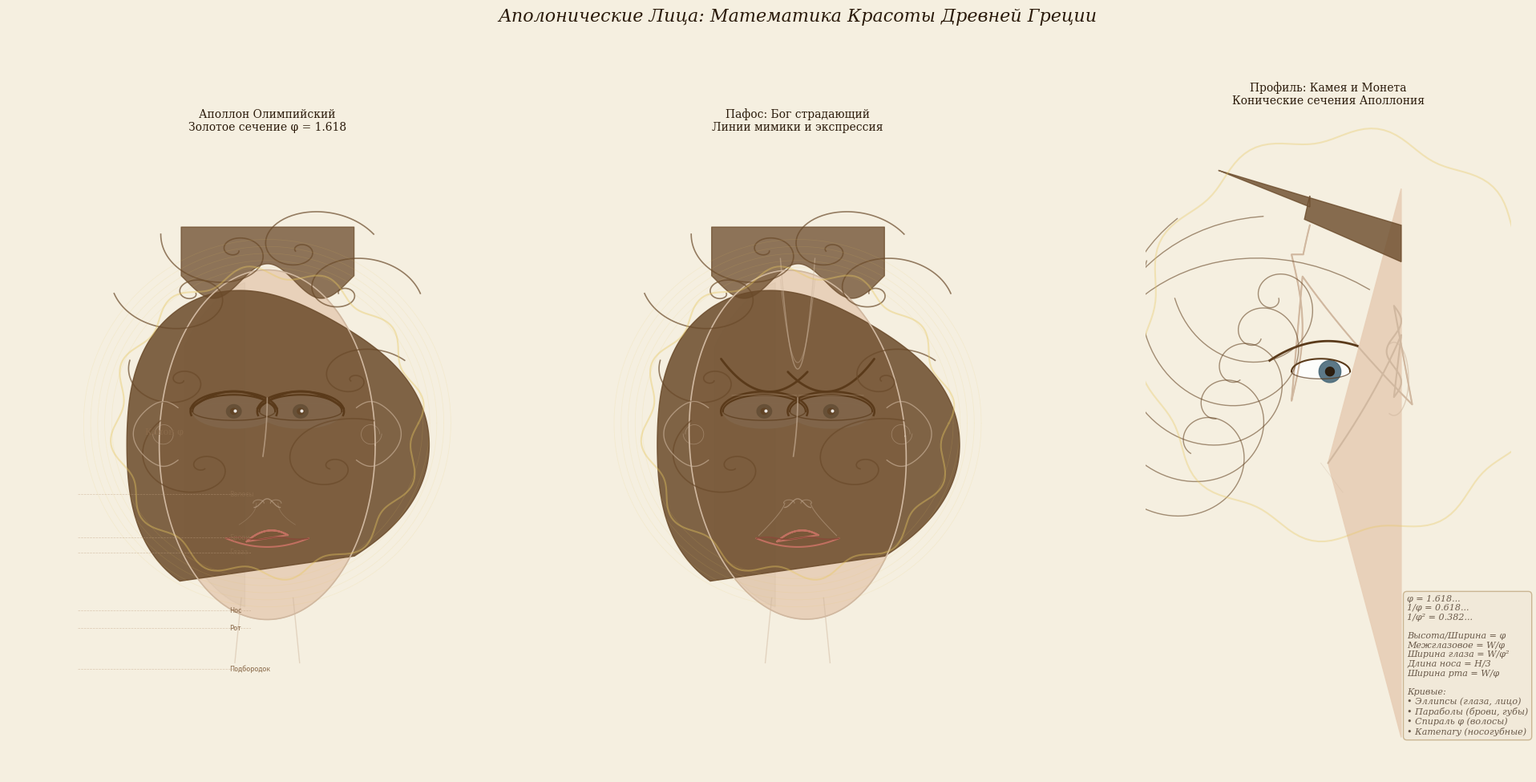

This figure's Python source:
import numpy as np
import matplotlib.pyplot as plt
from matplotlib.patches import Ellipse, Arc, FancyArrowPatch

phi = (1 + np.sqrt(5)) / 2
phi_inv = 1 / phi
phi2_inv = 1 / phi**2

fig, axes = plt.subplots(1, 3, figsize=(20, 10), facecolor='#f5efe0')
fig.suptitle('Аполонические Лица: Математика Красоты Древней Греции',
             fontsize=16, fontfamily='serif', color='#2a1a0a', y=0.97, fontstyle='italic')

for ax in axes:
    ax.set_facecolor('#f5efe0')
    ax.set_xlim(-1.2, 1.2)
    ax.set_ylim(-1.4, 1.4)
    ax.set_aspect('equal')
    ax.axis('off')

skin = '#e8d0b8'
skin_shadow = '#d0b8a0'
skin_light = '#f0dcc8'
hair_color = '#6a4a2a'
eye_color = '#4a6a7a'
lip_color = '#c07060'
brow_color = '#5a3a1a'
line_color = '#8a6a4a'
dark = '#2a1a0a'

def draw_apollonian_face(ax, mood='serene', tilt=0):
    """Аполоническое лицо по канонам Поликлета и Лизиппа"""
    
    # === ОВАЛ ЛИЦА — эллипс по золотому сечению ===
    face_a = 0.5   # полуось ширины
    face_b = face_a * phi  # полуось высоты = φ
    
    face_t = np.linspace(0, 2*np.pi, 500)
    fx = face_a * np.cos(face_t)
    fy = face_b * np.sin(face_t)
    
    # Поворот лица
    cos_t, sin_t = np.cos(tilt), np.sin(tilt)
    fx_r = fx * cos_t - fy * sin_t
    fy_r = fx * sin_t + fy * cos_t
    
    ax.fill(fx_r, fy_r, color=skin, alpha=0.95)
    ax.plot(fx_r, fy_r, color=skin_shadow, linewidth=1.2)
    
    # Тень на лице (левая сторона — полиномиальная огибающая)
    shadow_t = np.linspace(-np.pi*0.8, np.pi*0.8, 300)
    sh_a = face_a * 0.95
    sh_b = face_b * 0.95
    sh_x = sh_a * np.cos(shadow_t)
    sh_y = sh_b * np.sin(shadow_t)
    sh_mask = sh_x < -0.1
    ax.fill(sh_x[sh_mask], sh_y[sh_mask], color=skin_shadow, alpha=0.2)
    
    # === ГЛАЗА — миндалевидные (два пересекающихся эллиптических дуги) ===
    eye_w = phi2_inv * 0.5  # ширина глаза
    eye_h = eye_w * 0.4     # высота глаза
    
    for ex_sign in [-1, 1]:
        ex_center = ex_sign * phi_inv * 0.25  # межглазовое расстояние = 1/φ
        ey_center = phi_inv * 0.25  # высота центра глаза
        
        # Верхнее веко — дуга эллипса
        eye_t = np.linspace(0, np.pi, 100)
        upper_x = ex_center + eye_w * np.cos(eye_t)
        upper_y = ey_center + eye_h * np.sin(eye_t)
        ax.plot(upper_x, upper_y, color=brow_color, linewidth=1.5)
        
        # Нижнее веко — более плоская дуга
        lower_x = ex_center + eye_w * np.cos(eye_t)
        lower_y = ey_center - eye_h * 0.55 * np.sin(eye_t)
        ax.plot(lower_x, lower_y, color=brow_color, linewidth=1.0, alpha=0.7)
        
        # Заливка белка
        full_eye_t = np.linspace(0, 2*np.pi, 100)
        white_x = ex_center + eye_w * np.cos(full_eye_t)
        white_upper = ey_center + eye_h * np.sin(full_eye_t)
        white_lower = ey_center - eye_h * 0.55 * np.sin(full_eye_t)
        ax.fill_between(white_x, white_lower, white_upper, color='white', alpha=0.9)
        
        # Радужка — круг
        iris_t = np.linspace(0, 2*np.pi, 80)
        iris_r = eye_h * 0.45
        iris_x = ex_center + iris_r * np.cos(iris_t)
        iris_y = ey_center + iris_r * 0.9 * np.sin(iris_t)
        ax.fill(iris_x, iris_y, color=eye_color, alpha=0.9)
        
        # Зрачок
        pupil_r = iris_r * 0.45
        pupil_x = ex_center + pupil_r * np.cos(iris_t)
        pupil_y = ey_center + pupil_r * 0.9 * np.sin(iris_t)
        ax.fill(pupil_x, pupil_y, color=dark, alpha=0.95)
        
        # Блик
        ax.plot(ex_center + pupil_r*0.3, ey_center + pupil_r*0.3,
                'o', color='white', markersize=2, alpha=0.8)
        
        # === ВЕРХНЕЕ ВЕКО — линия ===
        lid_t = np.linspace(-0.2, np.pi+0.2, 100)
        lid_x = ex_center + (eye_w + 0.01) * np.cos(lid_t)
        lid_y = ey_center + (eye_h + 0.015) * np.sin(lid_t)
        ax.plot(lid_x, lid_y, color=brow_color, linewidth=1.8)
    
    # === БРОВИ — параболы ===
    brow_t = np.linspace(-1, 1, 100)
    brow_y_center = phi_inv * 0.4  # высота бровей
    
    for bx_sign in [-1, 1]:
        bx_center = bx_sign * phi_inv * 0.25
        # Парабола: y = a*x^2 + k
        if mood == 'serene':
            brow_a = -0.08
        elif mood == 'pathos':
            brow_a = 0.12  # нахмуренные
        else:
            brow_a = -0.05
        
        brow_x = bx_center + 0.2 * brow_t
        brow_y = brow_y_center + brow_a * brow_t**2
        
        # Наклон бровей
        if mood == 'pathos':
            brow_y += bx_sign * 0.03 * brow_t
        
        ax.plot(brow_x, brow_y, color=brow_color, linewidth=2.0,
                solid_capstyle='round')
    
    # === НОС — полиномиальные кривые ===
    nose_bridge_t = np.linspace(0, 1, 80)
    # Переносица — слегка изогнутая линия
    nose_x = -0.02 * nose_bridge_t**2
    nose_y = phi_inv * 0.35 - 0.27 * nose_bridge_t  # длина носа = 1/3 лица
    ax.plot(nose_x, nose_y, color=skin_shadow, linewidth=1.2, alpha=0.6)
    
    # Кончик носа — полиномиальная кривая
    nose_tip_t = np.linspace(-1, 1, 60)
    nose_tip_x = 0.06 * nose_tip_t
    nose_tip_y = -0.27 + 0.02 * np.cos(np.pi * nose_tip_t)
    ax.plot(nose_tip_x, nose_tip_y, color=skin_shadow, linewidth=1.0, alpha=0.5)
    
    # Ноздри — маленькие дуги
    for ns in [-1, 1]:
        nostril_t = np.linspace(0, np.pi, 30)
        ns_x = ns * 0.04 + 0.025 * np.cos(nostril_t)
        ns_y = -0.27 + 0.015 * np.sin(nostril_t)
        ax.plot(ns_x, ns_y, color=skin_shadow, linewidth=0.8, alpha=0.4)
    
    # === РТУБ — "Лук Купидона" (две параболы) ===
    mouth_y = -0.433  # позиция рта по φ
    mouth_w = phi2_inv * 0.5  # ширина рта
    
    # Верхняя губа — две параболы (Cupid's bow)
    mouth_t = np.linspace(-1, 1, 100)
    
    # Левая половина верхней губы
    upper_l_x = -mouth_w/2 * mouth_t
    if mood == 'serene':
        upper_l_y = mouth_y + 0.035 * (1 - mouth_t**2)
    elif mood == 'pathos':
        upper_l_y = mouth_y + 0.02 * (1 - mouth_t**2) - 0.01 * mouth_t
    else:
        upper_l_y = mouth_y + 0.03 * (1 - mouth_t**2)
    
    # Верхняя губа — с вырезом
    upper_x = np.concatenate([
        -mouth_w/2 * mouth_t[::-1],
        mouth_w/2 * mouth_t
    ])
    upper_y = np.concatenate([
        mouth_y + 0.035 * (1 - mouth_t[::-1]**2) - 0.015 * mouth_t[::-1],
        mouth_y + 0.035 * (1 - mouth_t**2) + 0.015 * mouth_t
    ])
    ax.plot(upper_x, upper_y, color=lip_color, linewidth=1.5)
    ax.fill(upper_x, upper_y, color=lip_color, alpha=0.5)
    
    # Нижняя губа — одна парабола
    lower_x = mouth_w * mouth_t
    lower_y = mouth_y - 0.04 * (1 - mouth_t**2)
    ax.plot(lower_x, lower_y, color=lip_color, linewidth=1.5)
    ax.fill_between(lower_x, mouth_y, lower_y, color=lip_color, alpha=0.4)
    
    # Линия рта
    mouth_line_x = mouth_w * mouth_t
    mouth_line_y = mouth_y + 0.005 * np.sin(2 * np.pi * mouth_t)
    ax.plot(mouth_line_x, mouth_line_y, color='#8a4a3a', linewidth=1.0)
    
    # === ЛИНИИ МИМИКИ ===
    if mood == 'pathos':
        # Межбровная складка — две параболы к глаголище
        furrow_t = np.linspace(-0.08, 0.08, 30)
        ax.plot(furrow_t, 0.35 + 80 * furrow_t**2, color=skin_shadow, linewidth=1.0, alpha=0.5)
        ax.plot(furrow_t, 0.38 + 60 * furrow_t**2, color=skin_shadow, linewidth=0.8, alpha=0.4)
        
        # Носогубные складки — катenary/кубические
        nas_t = np.linspace(0, 1, 60)
        for ns_sign in [-1, 1]:
            nas_x = ns_sign * (0.06 + 0.12 * nas_t**1.5)
            nas_y = -0.27 - 0.12 * nas_t - 0.03 * nas_t**2
            ax.plot(nas_x, nas_y, color=skin_shadow, linewidth=0.8, alpha=0.4)
        
        # Складки под глазами
        for ex_sign in [-1, 1]:
            ex_c = ex_sign * phi_inv * 0.25
            bag_t = np.linspace(-0.15, 0.15, 40)
            bag_x = ex_c + bag_t
            bag_y = 0.25 - 0.02 - 0.08 * bag_t**2
            ax.plot(bag_x, bag_y, color=skin_shadow, linewidth=0.6, alpha=0.3)
    else:
        # Спокойные носогубные — лёгкие
        nas_t = np.linspace(0, 1, 60)
        for ns_sign in [-1, 1]:
            nas_x = ns_sign * (0.05 + 0.08 * nas_t**2)
            nas_y = -0.27 - 0.1 * nas_t
            ax.plot(nas_x, nas_y, color=skin_shadow, linewidth=0.5, alpha=0.3)
    
    # === ВОЛОСЫ — золотая спираль (logarithmic spiral на основе φ) ===
    # Локоны Аполлона
    hair_t = np.linspace(0, 2*np.pi, 500)
    hair_base_r = face_a + 0.05
    
    # Внешний контур волос
    hair_r = hair_base_r + 0.15 + 0.05 * np.cos(3*hair_t)
    hair_x = hair_r * np.cos(hair_t)
    hair_y = hair_r * np.sin(hair_t)
    
    # Обрезаем по лицу
    mask_top = hair_y > -0.1
    mask_sides = np.abs(hair_x) > face_a * 0.8
    mask = mask_top | mask_sides
    mask = mask & (hair_y < face_b + 0.25)
    
    ax.fill(hair_x[mask], hair_y[mask], color=hair_color, alpha=0.85)
    
    # Спиральные локоны (золотая спираль r = a * φ^(2θ/π))
    spiral_params = [
        (-0.35, 0.7, 0.02, 0),
        (0.35, 0.7, 0.02, np.pi),
        (-0.4, 0.3, 0.015, 0.5),
        (0.4, 0.3, 0.015, np.pi-0.5),
        (-0.3, -0.1, 0.02, 1.0),
        (0.3, -0.1, 0.02, np.pi-1.0),
        (-0.15, 0.9, 0.02, 0.3),
        (0.15, 0.9, 0.02, np.pi-0.3),
    ]
    
    for sx, sy, sa, s_offset in spiral_params:
        spir_t = np.linspace(0, 3*np.pi, 200)
        spir_r = sa * phi**(2*spir_t/np.pi)
        spir_x = sx + spir_r * np.cos(spir_t + s_offset)
        spir_y = sy - spir_r * np.sin(spir_t + s_offset) * 0.7
        ax.plot(spir_x, spir_y, color=hair_color, linewidth=1.2, alpha=0.7)
    
    # Чёлка — полиномиальные волны
    bang_t = np.linspace(-0.4, 0.4, 100)
    bang_y = face_b - 0.05 + 0.08 * np.cos(4 * np.pi * bang_t)
    ax.fill_between(bang_t, face_b + 0.2, bang_y, color=hair_color, alpha=0.75)
    
    # === УШИ — полиномиальные спирали ===
    for ear_sign in [-1, 1]:
        ear_x = ear_sign * (face_a - 0.02)
        ear_y_center = 0.05
        
        # Контур уха
        ear_t = np.linspace(-np.pi*0.7, np.pi*0.7, 100)
        ear_r = 0.12 + 0.02 * np.cos(2*ear_t)
        ear_contour_x = ear_x + ear_sign * ear_r * np.cos(ear_t)
        ear_contour_y = ear_y_center + 0.15 * np.sin(ear_t)
        ax.plot(ear_contour_x, ear_contour_y, color=skin_shadow, linewidth=1.0, alpha=0.6)
        
        # Внутренняя спираль уха
        ear_spir_t = np.linspace(0, 2*np.pi, 80)
        ear_spir_r = 0.04 + 0.01 * ear_spir_t / (2*np.pi)
        ear_spir_x = ear_x + ear_sign * ear_spir_r * np.cos(ear_spir_t)
        ear_spir_y = ear_y_center + ear_spir_r * np.sin(ear_spir_t)
        ax.plot(ear_spir_x, ear_spir_y, color=skin_shadow, linewidth=0.6, alpha=0.4)
    
    # === ШЕЯ — полиномиальные кривые ===
    neck_t = np.linspace(0, 1, 80)
    for ns in [-1, 1]:
        neck_x = ns * (0.12 + 0.03 * neck_t)
        neck_y = -face_b + 0.1 - 0.3 * neck_t
        ax.plot(neck_x, neck_y, color=skin_shadow, linewidth=1.0, alpha=0.5)
    
    # === СВЕЧЕНИЕ (нимб Аполлона) ===
    nimbus_t = np.linspace(0, 2*np.pi, 300)
    nimbus_r = 0.7 + 0.03 * np.sin(12*nimbus_t)
    nimbus_x = nimbus_r * np.cos(nimbus_t)
    nimbus_y = nimbus_r * np.sin(nimbus_t) + 0.1
    ax.plot(nimbus_x, nimbus_y, color='#e8c860', linewidth=1.5, alpha=0.4)
    for nr in np.linspace(0.72, 0.85, 5):
        nr_t = np.linspace(0, 2*np.pi, 200)
        ax.plot(nr * np.cos(nr_t), nr * np.sin(nr_t) + 0.1,
                color='#e8c860', linewidth=0.5, alpha=0.15)

def draw_profile_face(ax, mood='noble'):
    """Профиль — как на монетах и камеях"""
    
    # Контур профиля — полиномиальная кривая
    profile_t = np.linspace(0, 1, 500)
    
    # Лоб → переносица → нос → губы → подбородок
    # Сплайн из полиномов
    seg1_t = np.linspace(0, 0.2, 100)  # лоб
    seg2_t = np.linspace(0.2, 0.35, 100)  # переносица
    seg3_t = np.linspace(0.35, 0.55, 100)  # нос
    seg4_t = np.linspace(0.55, 0.75, 100)  # губы
    seg5_t = np.linspace(0.75, 1.0, 100)  # подбородок
    
    # Лоб — выпуклая дуга
    p1x = -0.05 - 0.1 * seg1_t + 0.05 * seg1_t**2
    p1y = 0.8 - 0.4 * seg1_t
    
    # Переносица — впадина
    p2x = -0.1 + 0.03 * np.sin(np.pi * (seg2_t-0.2)/0.15)
    p2y = 0.8 - 0.4*0.2 - 0.4*(seg2_t-0.2)/0.15
    
    # Нос — выпуклый полином
    p3x = -0.07 + 0.25 * (seg3_t-0.35)/0.2 + 0.05*((seg3_t-0.35)/0.2)**2
    p3y = 0.8 - 0.4*0.35 - 0.35*(seg3_t-0.35)/0.2
    
    # Губы — лук купидона
    p4x = 0.18 + 0.02 * np.sin(3*np.pi*(seg4_t-0.55)/0.2)
    p4y = 0.8 - 0.4*0.55 - 0.25*(seg4_t-0.55)/0.2
    
    # Подбородок — выпуклый
    p5x = 0.2 - 0.05*((seg5_t-0.75)/0.25)**2 - 0.15*((seg5_t-0.75)/0.25)
    p5y = 0.8 - 0.4*0.75 - 0.35*(seg5_t-0.75)/0.25
    
    all_x = np.concatenate([p1x, p2x, p3x, p4x, p5x])
    all_y = np.concatenate([p1y, p2y, p3y, p4y, p5y])
    
    # Заливка лица
    face_back_x = np.concatenate([all_x, [0.2, 0.2], all_x[::-1]])
    face_back_y = np.concatenate([all_y, [-0.6, 0.9], all_y[::-1]])
    ax.fill(face_back_x, face_back_y, color=skin, alpha=0.95)
    ax.plot(all_x, all_y, color=skin_shadow, linewidth=1.5)
    
    # Глаз — вид сбоку (треугольник/мигдалина)
    eye_cx = -0.02
    eye_cy = 0.4
    eye_t = np.linspace(0, np.pi, 80)
    eye_upper_x = eye_cx + 0.08 * np.cos(eye_t)
    eye_upper_y = eye_cy + 0.035 * np.sin(eye_t)
    eye_lower_x = eye_cx + 0.08 * np.cos(eye_t)
    eye_lower_y = eye_cy - 0.02 * np.sin(eye_t)
    ax.fill_between(eye_upper_x, eye_lower_y, eye_upper_y, color='white', alpha=0.9)
    ax.plot(eye_upper_x, eye_upper_y, color=brow_color, linewidth=1.5)
    ax.plot(eye_lower_x, eye_lower_y, color=brow_color, linewidth=1.0, alpha=0.7)
    
    # Радужка (вид сбоку — узкий эллипс)
    iris_t = np.linspace(0, 2*np.pi, 60)
    iris_x = eye_cx + 0.025 + 0.03 * np.cos(iris_t)
    iris_y = eye_cy + 0.03 * np.sin(iris_t)
    ax.fill(iris_x, iris_y, color=eye_color, alpha=0.9)
    
    # Зрачок
    pupil_x = eye_cx + 0.025 + 0.012 * np.cos(iris_t)
    pupil_y = eye_cy + 0.012 * np.sin(iris_t)
    ax.fill(pupil_x, pupil_y, color=dark, alpha=0.95)
    
    # Бровь — парабола
    brow_t = np.linspace(-1, 1, 80)
    brow_x = -0.04 + 0.12 * brow_t
    brow_y = 0.48 - 0.03 * brow_t**2 + 0.02 * brow_t
    ax.plot(brow_x, brow_y, color=brow_color, linewidth=2.0)
    
    # Волосы — спиральные локоны
    hair_base_x = np.concatenate([[-0.05], all_x[:50], [-0.05]])
    hair_base_y = np.concatenate([[0.95], all_y[:50], [0.95]])
    
    # Объём волос
    hair_fill_x = np.concatenate([
        np.linspace(-0.3, -0.05, 50),
        all_x[:80],
        np.linspace(0.2, 0.2, 10),
        np.linspace(0.2, -0.3, 50)
    ])
    hair_fill_y = np.concatenate([
        np.linspace(0.95, 0.85, 50),
        all_y[:80] + 0.08,
        np.linspace(0.7, 0.7, 10),
        np.linspace(0.8, 0.95, 50)
    ])
    ax.fill(hair_fill_x, hair_fill_y, color=hair_color, alpha=0.8)
    
    # Спиральные локоны на затылке
    for si in range(5):
        s_offset = si * 0.6
        s_scale = 0.015 + 0.005 * si
        spir_t = np.linspace(0, 3*np.pi, 150)
        sr = s_scale * phi**(2*spir_t/np.pi)
        sx = -0.15 - 0.05*si + sr * np.cos(spir_t + s_offset)
        sy = 0.6 - 0.1*si - sr * np.sin(spir_t + s_offset)
        ax.plot(sx, sy, color=hair_color, linewidth=1.0, alpha=0.6)
    
    # Ухо
    ear_t = np.linspace(-np.pi*0.6, np.pi*0.6, 80)
    ear_x = 0.18 + 0.04 * np.cos(ear_t)
    ear_y = 0.38 + 0.1 * np.sin(ear_t)
    ax.plot(ear_x, ear_y, color=skin_shadow, linewidth=1.0, alpha=0.6)
    
    # Нимб
    nim_t = np.linspace(0, 2*np.pi, 200)
    nim_r = 0.55 + 0.02*np.sin(10*nim_t)
    ax.plot(nim_r*np.cos(nim_t)+0.05, nim_r*np.sin(nim_t)+0.5,
            color='#e8c860', linewidth=1.5, alpha=0.35)
    
    # Линии мимики — профиль
    if mood == 'pathos':
        # Складка на лбу
        for i in range(3):
            ft = np.linspace(-0.1, 0.1, 30)
            ax.plot(-0.05 + ft, 0.65 + i*0.02 + 3*ft**2,
                    color=skin_shadow, linewidth=0.6, alpha=0.4)
    
    # Носогубная складка
    nas_t = np.linspace(0, 1, 40)
    ax.plot(-0.02 + 0.06*nas_t, 0.15 - 0.08*nas_t, color=skin_shadow, linewidth=0.7, alpha=0.3)
    
    ax.set_xlim(-0.5, 0.5)
    ax.set_ylim(-0.7, 1.1)
    ax.set_aspect('equal')
    ax.axis('off')

# === РИСУЕМ ТРИ ЛИЦА ===

# 1. Аполлон — фронт, спокойствие (аполоническое начало)
draw_apollonian_face(axes[0], mood='serene', tilt=0)
axes[0].set_title('Аполлон Олимпийский\nЗолотое сечение φ = 1.618',
                  fontsize=10, fontfamily='serif', color='#2a1a0a', pad=10)

# 2. Лицо с пафосом (гелленетический стиль)
draw_apollonian_face(axes[1], mood='pathos', tilt=0.08)
axes[1].set_title('Пафос: Бог страдающий\nЛинии мимики и экспрессия',
                  fontsize=10, fontfamily='serif', color='#2a1a0a', pad=10)

# 3. Профиль — как на монетах
draw_profile_face(axes[2], mood='noble')
axes[2].set_title('Профиль: Камея и Монета\nКонические сечения Аполлония',
                  fontsize=10, fontfamily='serif', color='#2a1a0a', pad=10)

# Пропорциональная сетка (справа от первого лица)
ax_grid = fig.add_axes([0.03, 0.08, 0.15, 0.35])
ax_grid.set_xlim(-0.8, 0.8)
ax_grid.set_ylim(-1.3, 1.3)
ax_grid.set_aspect('equal')
ax_grid.axis('off')
ax_grid.set_title('Канон φ', fontsize=8, fontfamily='serif', color='#8a6a4a')

# Сетка пропорций
grid_lines = {
    'Волосы': 0.809,
    'Брови': 0.405,
    'Глаза': 0.270,
    'Нос': -0.270,
    'Рот': -0.433,
    'Подбородок': -0.809
}
for name, y_val in grid_lines.items():
    ax_grid.axhline(y_val, color='#c0a080', linewidth=0.5, linestyle='--', alpha=0.5)
    ax_grid.text(0.6, y_val, name, fontsize=6, color='#8a6a4a', va='center')

# Пропорции
phi_text = (
    "φ = 1.618...\n"
    "1/φ = 0.618...\n"
    "1/φ² = 0.382...\n\n"
    "Высота/Ширина = φ\n"
    "Межглазовое = W/φ\n"
    "Ширина глаза = W/φ²\n"
    "Длина носа = H/3\n"
    "Ширина рта = W/φ\n\n"
    "Кривые:\n"
    "• Эллипсы (глаза, лицо)\n"
    "• Параболы (брови, губы)\n"
    "• Спираль φ (волосы)\n"
    "• Катenary (носогубные)"
)
fig.text(0.88, 0.15, phi_text, fontsize=8, fontfamily='serif',
         color='#6a5a4a', fontstyle='italic', va='center',
         bbox=dict(boxstyle='round,pad=0.4', facecolor='#f0e8d8', edgecolor='#c0a880', alpha=0.8))

plt.tight_layout(rect=[0, 0, 1, 0.93])
plt.savefig('apollonian_faces.png', dpi=200, bbox_inches='tight', facecolor='#f5efe0')
print("Сохранено: apollonian_faces.png")
